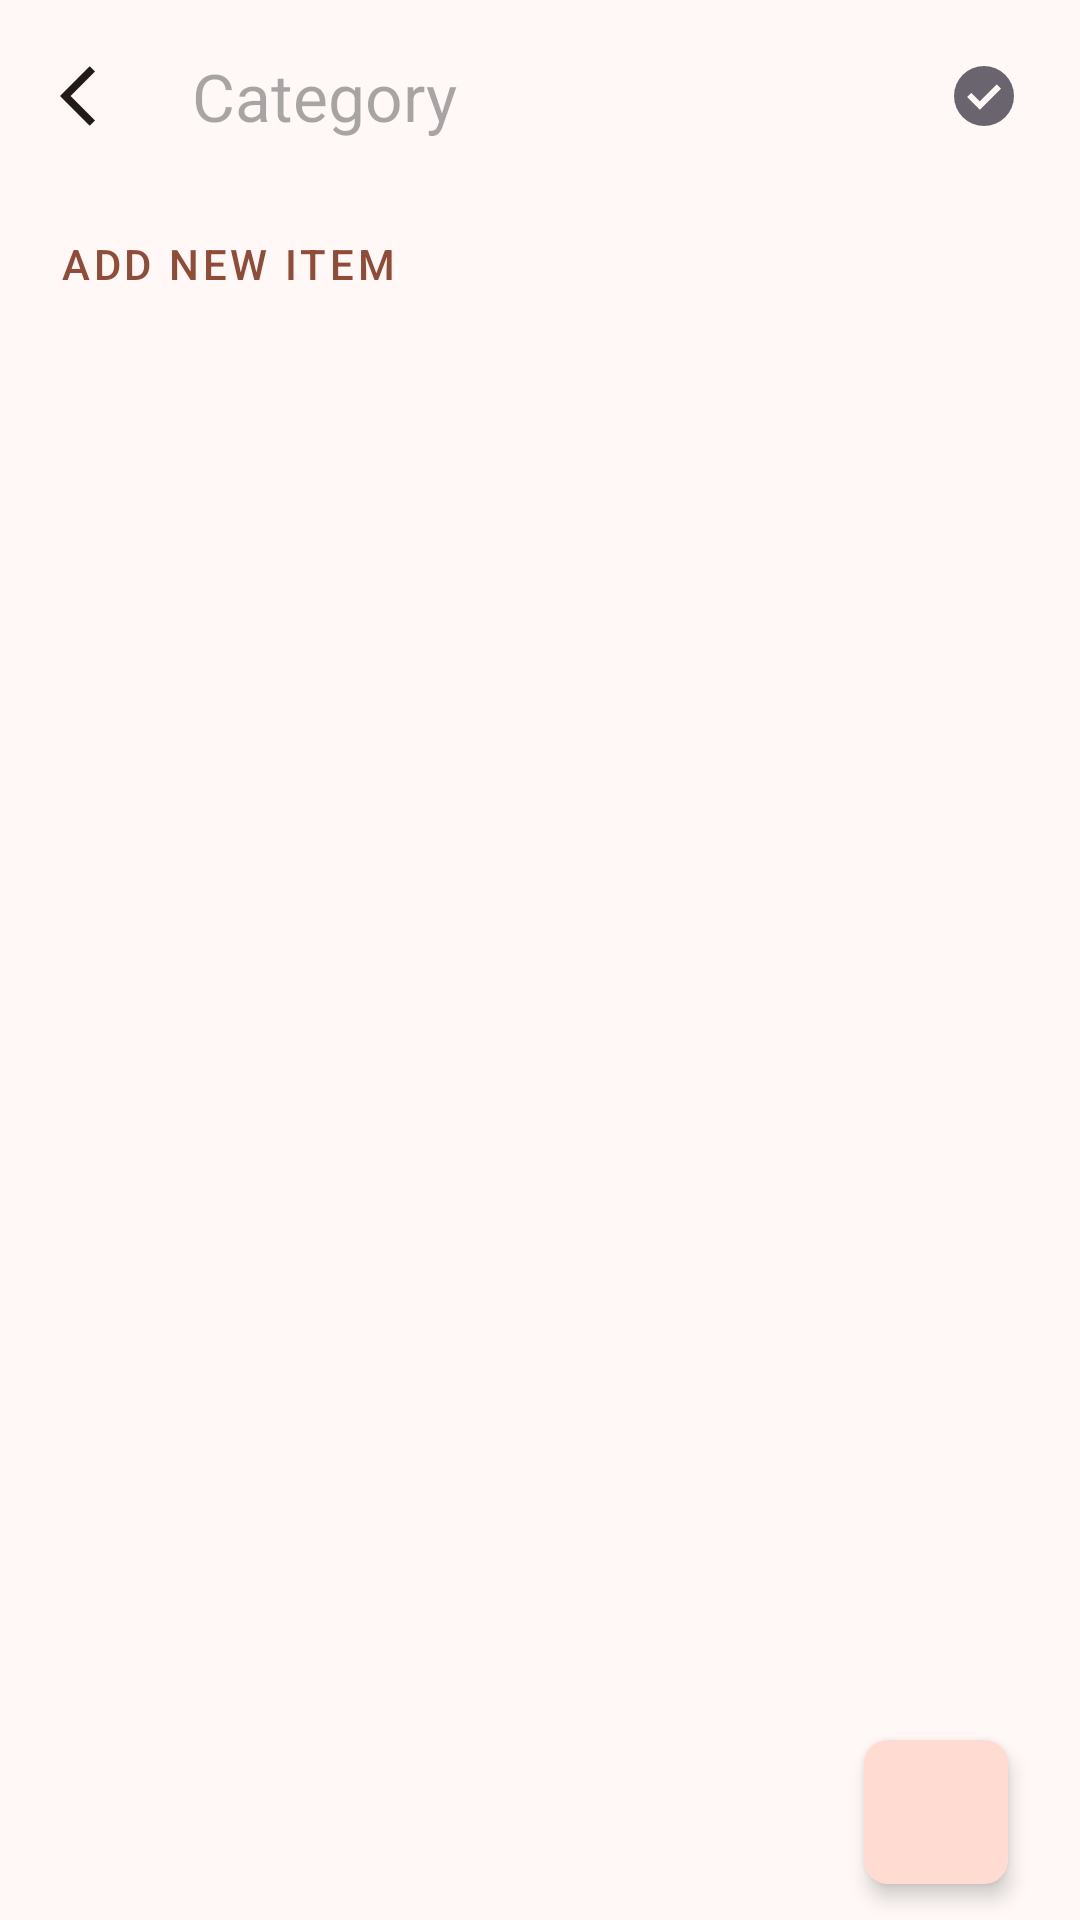

The Android layout XML behind this screen, and the referenced resources:
<!-- AndroidManifest.xml: application theme Theme.Stackify -->
<!-- res/layout/fragment_update_catalog.xml -->
<?xml version="1.0" encoding="utf-8"?>
<androidx.constraintlayout.widget.ConstraintLayout xmlns:android="http://schemas.android.com/apk/res/android"
    xmlns:app="http://schemas.android.com/apk/res-auto"
    xmlns:tools="http://schemas.android.com/tools"
    android:layout_width="match_parent"
    android:layout_height="match_parent"
    tools:context=".ui.edit_catlog_fragment.UpdateCatalogFragment">

    <LinearLayout
        android:id="@+id/topBar"
        android:layout_width="match_parent"
        android:layout_height="wrap_content"
        android:elevation="10dp"
        android:gravity="center"
        android:orientation="horizontal"
        android:padding="8dp"
        app:layout_constraintEnd_toEndOf="parent"
        app:layout_constraintStart_toStartOf="parent"
        app:layout_constraintTop_toTopOf="parent">

        <androidx.cardview.widget.CardView
            android:id="@+id/backButton"
            android:layout_width="wrap_content"
            android:layout_height="match_parent"
            android:clickable="true"
            android:focusable="true"
            android:foreground="?attr/selectableItemBackground"
            android:minWidth="@dimen/min_clickable_size"
            android:minHeight="@dimen/min_clickable_size"
            app:cardBackgroundColor="?attr/colorSurface"
            app:cardCornerRadius="100dp"
            app:cardElevation="0dp">

            <ImageView
                android:layout_width="wrap_content"
                android:layout_height="wrap_content"
                android:layout_gravity="center"
                android:contentDescription="back button"
                android:src="@drawable/baseline_arrow_back_24" />
        </androidx.cardview.widget.CardView>

        <EditText
            android:id="@+id/categoryText"
            android:layout_width="0dp"
            android:layout_height="wrap_content"
            android:layout_marginHorizontal="8dp"
            android:layout_weight="1"
            android:background="@null"
            android:hint="Category"
            android:inputType="text"
            android:maxLength="15"
            android:maxLines="1"
            android:minHeight="48dp"
            android:textSize="22sp" />

        <androidx.cardview.widget.CardView
            android:id="@+id/save_button"
            android:layout_width="wrap_content"
            android:layout_height="wrap_content"
            android:clickable="true"
            android:focusable="true"
            android:foreground="?attr/selectableItemBackground"
            android:minWidth="@dimen/min_clickable_size"
            android:minHeight="@dimen/min_clickable_size"
            app:cardBackgroundColor="?attr/colorSurface"
            app:cardCornerRadius="100dp"
            app:cardElevation="0dp">

            <ImageView
                android:layout_width="wrap_content"
                android:layout_height="wrap_content"
                android:layout_gravity="center"
                android:contentDescription="save button"
                android:src="@drawable/save_24" />
        </androidx.cardview.widget.CardView>
    </LinearLayout>

    <androidx.coordinatorlayout.widget.CoordinatorLayout
        android:layout_width="match_parent"
        android:layout_height="0dp"
        android:layout_marginHorizontal="12dp"
        app:layout_constraintBottom_toBottomOf="parent"
        app:layout_constraintEnd_toEndOf="parent"
        app:layout_constraintStart_toStartOf="parent"
        app:layout_constraintTop_toBottomOf="@id/topBar">

        <LinearLayout
            android:layout_width="match_parent"
            android:layout_height="match_parent"
            android:orientation="vertical">

            <Button
                android:id="@+id/add_home_item_text_button"
                style="@style/Widget.MaterialComponents.Button.TextButton"
                android:layout_width="wrap_content"
                android:layout_height="wrap_content"
                android:text="Add new item"
                app:icon="@drawable/baseline_add_24" />

            <androidx.recyclerview.widget.RecyclerView
                android:id="@+id/home_items_recycler_view"
                android:layout_width="match_parent"
                android:layout_height="match_parent"
                android:clipToPadding="false"
                app:layoutManager="androidx.recyclerview.widget.LinearLayoutManager" />
        </LinearLayout>

        <ImageView
            android:id="@+id/add_item_floating_btn"
            android:layout_width="wrap_content"
            android:layout_height="wrap_content"
            android:layout_gravity="bottom|end"
            android:layout_marginHorizontal="12dp"
            android:layout_marginVertical="12dp"
            android:background="@drawable/add_catlog_button_bg"
            android:clickable="true"
            android:contentDescription="Add new shooping item"
            android:elevation="4dp"
            android:focusable="true"
            android:foreground="?actionBarItemBackground"
            android:minWidth="48dp"
            android:minHeight="48dp"
            android:padding="16dp"
            android:src="@drawable/baseline_add_24" />
    </androidx.coordinatorlayout.widget.CoordinatorLayout>
</androidx.constraintlayout.widget.ConstraintLayout>
<!-- resources referenced by this layout -->
<resources>
  <dimen name="min_clickable_size">48dp</dimen>
  <!-- drawable add_catlog_button_bg (drawable) -->
  <?xml version="1.0" encoding="utf-8"?>
  <shape xmlns:android="http://schemas.android.com/apk/res/android"
      android:shape="rectangle">
      <corners android:radius="8dp" />
      <solid android:color="@color/md_theme_secondaryContainer" />
  </shape>
  <!-- drawable baseline_arrow_back_24 (drawable) -->
  <vector xmlns:android="http://schemas.android.com/apk/res/android"
      android:width="24dp"
      android:height="24dp"
      android:autoMirrored="true"
      android:tint="@color/md_theme_onSurface"
      android:viewportWidth="24"
      android:viewportHeight="24">
  
      <path
          android:fillColor="@android:color/white"
          android:pathData="M11.67,3.87L9.9,2.1 0,12l9.9,9.9 1.77,-1.77L3.54,12z" />
  
  </vector>
  <style name="Theme.Stackify" parent="Base.Theme.Stackify" />
  <color name="md_theme_secondaryContainer">#FFDBD1</color>
  <color name="md_theme_onSurface">#231917</color>
  <color name="md_theme_background">#FFF8F6</color>
  <color name="md_theme_primary">#8F4C38</color>
  <color name="md_theme_onPrimary">#FFFFFF</color>
  <color name="md_theme_primaryContainer">#FFDBD1</color>
  <color name="md_theme_onPrimaryContainer">#3A0B01</color>
  <color name="md_theme_secondary">#77574E</color>
  <color name="md_theme_onSecondary">#FFFFFF</color>
  <color name="md_theme_onSecondaryContainer">#2C150F</color>
  <color name="md_theme_tertiary">#6C5D2F</color>
  <color name="md_theme_onTertiary">#FFFFFF</color>
  <color name="md_theme_tertiaryContainer">#F5E1A7</color>
  <color name="md_theme_onTertiaryContainer">#231B00</color>
  <color name="md_theme_error">#BA1A1A</color>
  <color name="md_theme_onError">#FFFFFF</color>
  <color name="md_theme_errorContainer">#FFDAD6</color>
  <color name="md_theme_onErrorContainer">#410002</color>
  <color name="md_theme_onBackground">#231917</color>
  <color name="md_theme_surface">#FFF8F6</color>
  <color name="md_theme_surfaceVariant">#F5DED8</color>
  <color name="md_theme_onSurfaceVariant">#53433F</color>
  <color name="md_theme_outline">#85736E</color>
  <color name="md_theme_outlineVariant">#D8C2BC</color>
  <color name="md_theme_inverseSurface">#392E2B</color>
  <color name="md_theme_inverseOnSurface">#FFEDE8</color>
  <color name="md_theme_inversePrimary">#FFB5A0</color>
  <color name="md_theme_primaryFixed">#FFDBD1</color>
  <color name="md_theme_onPrimaryFixed">#3A0B01</color>
  <color name="md_theme_primaryFixedDim">#FFB5A0</color>
  <color name="md_theme_onPrimaryFixedVariant">#723523</color>
  <color name="md_theme_secondaryFixed">#FFDBD1</color>
  <color name="md_theme_onSecondaryFixed">#2C150F</color>
  <color name="md_theme_secondaryFixedDim">#E7BDB2</color>
  <color name="md_theme_onSecondaryFixedVariant">#5D4037</color>
  <color name="md_theme_tertiaryFixed">#F5E1A7</color>
  <color name="md_theme_onTertiaryFixed">#231B00</color>
  <color name="md_theme_tertiaryFixedDim">#D8C58D</color>
  <color name="md_theme_onTertiaryFixedVariant">#534619</color>
  <color name="md_theme_surfaceDim">#E8D6D2</color>
  <color name="md_theme_surfaceBright">#FFF8F6</color>
  <color name="md_theme_surfaceContainerLowest">#FFFFFF</color>
  <color name="md_theme_surfaceContainerLow">#FFF1ED</color>
  <color name="md_theme_surfaceContainer">#FCEAE5</color>
  <color name="md_theme_surfaceContainerHigh">#F7E4E0</color>
  <color name="md_theme_surfaceContainerHighest">#F1DFDA</color>
</resources>
